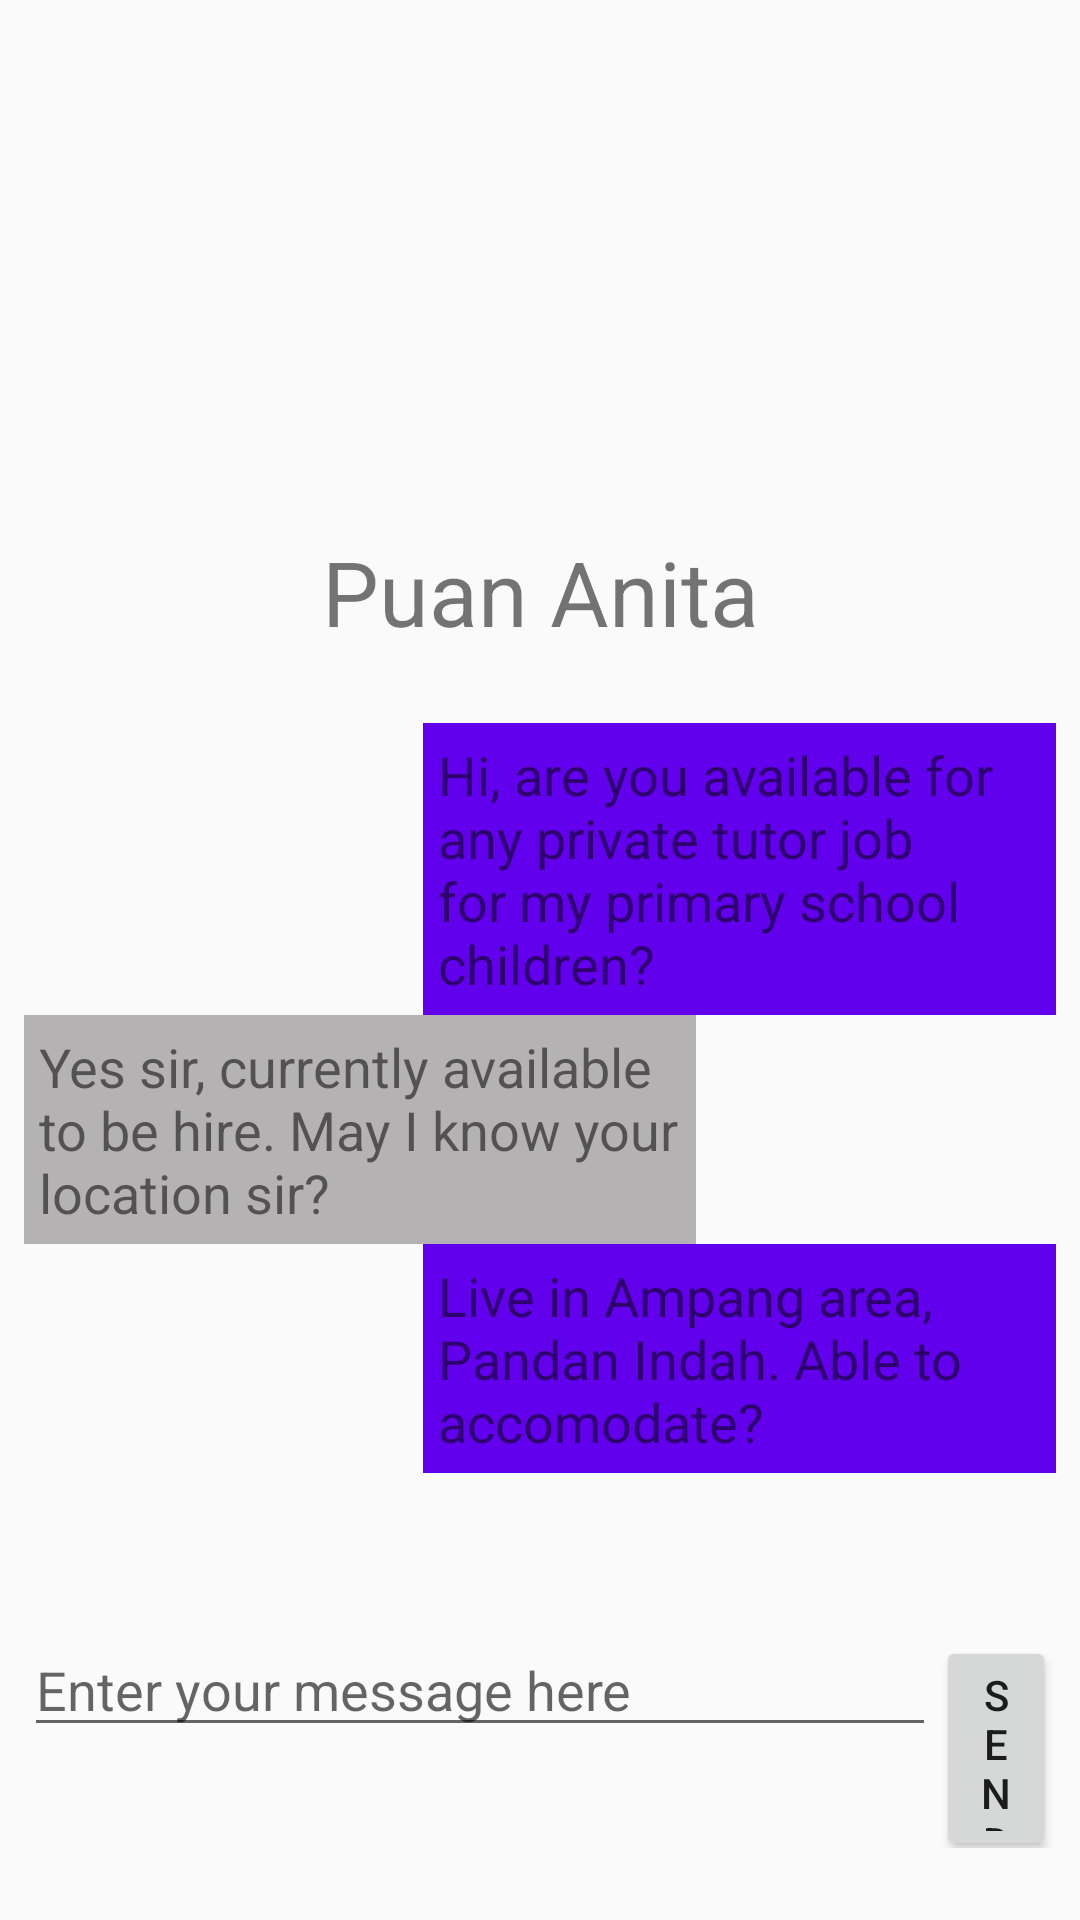

Write the Android layout XML for this screen, with the resource values it uses.
<!-- AndroidManifest.xml: application theme AppTheme -->
<!-- res/layout/content_message.xml -->
<?xml version="1.0" encoding="utf-8"?>
<android.support.constraint.ConstraintLayout xmlns:android="http://schemas.android.com/apk/res/android"
    xmlns:app="http://schemas.android.com/apk/res-auto"
    xmlns:tools="http://schemas.android.com/tools"
    android:layout_width="match_parent"
    android:layout_height="match_parent"
    app:layout_behavior="@string/appbar_scrolling_view_behavior"
    tools:context=".Message"
    tools:showIn="@layout/app_bar_message">

    <LinearLayout
        android:layout_width="0dp"
        android:layout_height="600dp"
        android:layout_marginStart="8dp"
        android:layout_marginTop="24dp"
        android:layout_marginEnd="8dp"
        android:layout_marginBottom="32dp"
        android:orientation="vertical"
        app:layout_constraintBottom_toBottomOf="parent"
        app:layout_constraintEnd_toEndOf="parent"
        app:layout_constraintStart_toStartOf="parent"
        app:layout_constraintTop_toTopOf="parent">

        <LinearLayout
            android:layout_width="match_parent"
            android:layout_height="225dp"
            android:gravity="center"
            android:orientation="vertical">

            <ImageView
                android:id="@+id/imageView2"
                android:layout_width="100dp"
                android:layout_height="87dp"
                android:layout_weight="1"
                android:visibility="visible"
                tools:srcCompat="@drawable/tutor_anita" />

            <TextView
                android:id="@+id/txt_chatUser"
                android:layout_width="match_parent"
                android:layout_height="10dp"
                android:layout_weight="1"
                android:padding="10dp"
                android:text="Puan Anita"
                android:textAlignment="center"
                android:textSize="30sp" />

        </LinearLayout>

        <ScrollView
            android:layout_width="match_parent"
            android:layout_height="300dp">

            <LinearLayout
                android:layout_width="match_parent"
                android:layout_height="150dp"
                android:orientation="vertical">

                <LinearLayout
                    android:layout_width="match_parent"
                    android:layout_height="match_parent"
                    android:orientation="horizontal">

                    <FrameLayout
                        android:layout_width="133dp"
                        android:layout_height="match_parent">

                    </FrameLayout>

                    <FrameLayout
                        android:layout_width="wrap_content"
                        android:layout_height="wrap_content"
                        android:background="@color/colorPrimary">

                        <TextView
                            android:id="@+id/textView25"
                            android:layout_width="match_parent"
                            android:layout_height="match_parent"
                            android:padding="5dp"
                            android:text="Hi, are you available for any private tutor job for my primary school children?"
                            android:textSize="18sp" />
                    </FrameLayout>
                </LinearLayout>

                <LinearLayout
                    android:layout_width="match_parent"
                    android:layout_height="match_parent"
                    android:orientation="horizontal">

                    <FrameLayout
                        android:layout_width="224dp"
                        android:layout_height="wrap_content"
                        android:background="#B4B2B2">

                        <TextView
                            android:id="@+id/textView26"
                            android:layout_width="match_parent"
                            android:layout_height="match_parent"
                            android:padding="5dp"
                            android:text="Yes sir, currently available to be hire. May I know your location sir?"
                            android:textSize="18sp" />
                    </FrameLayout>

                    <FrameLayout
                        android:layout_width="226dp"
                        android:layout_height="match_parent">

                    </FrameLayout>

                </LinearLayout>

                <LinearLayout
                    android:layout_width="match_parent"
                    android:layout_height="match_parent"
                    android:orientation="horizontal">

                    <FrameLayout
                        android:layout_width="133dp"
                        android:layout_height="match_parent">

                    </FrameLayout>

                    <FrameLayout
                        android:layout_width="wrap_content"
                        android:layout_height="wrap_content"
                        android:background="@color/colorPrimary">

                        <TextView
                            android:id="@+id/textView27"
                            android:layout_width="match_parent"
                            android:layout_height="match_parent"
                            android:padding="5dp"
                            android:text="Live in Ampang area, Pandan Indah. Able to accomodate?"
                            android:textSize="18sp" />
                    </FrameLayout>
                </LinearLayout>

            </LinearLayout>
        </ScrollView>

        <LinearLayout
            android:layout_width="match_parent"
            android:layout_height="match_parent"
            android:orientation="horizontal">

            <EditText
                android:layout_width="304dp"
                android:layout_height="wrap_content"
                android:ems="10"
                android:hint="Enter your message here"
                android:inputType="textPersonName" />

            <Button
                android:id="@+id/button_send_message"
                android:layout_width="match_parent"
                android:layout_height="wrap_content"
                android:text="SEND" />
        </LinearLayout>
    </LinearLayout>

    <android.support.constraint.Guideline
        android:id="@+id/guideline"
        android:layout_width="wrap_content"
        android:layout_height="wrap_content"
        android:orientation="vertical"
        app:layout_constraintGuide_percent="0.69" />
</android.support.constraint.ConstraintLayout>
<!-- res/layout/app_bar_message.xml (included above) -->
<?xml version="1.0" encoding="utf-8"?>
<android.support.design.widget.CoordinatorLayout xmlns:android="http://schemas.android.com/apk/res/android"
    xmlns:app="http://schemas.android.com/apk/res-auto"
    xmlns:tools="http://schemas.android.com/tools"
    android:layout_width="match_parent"
    android:layout_height="match_parent"
    tools:context=".Message">

    <android.support.design.widget.AppBarLayout
        android:layout_width="match_parent"
        android:layout_height="wrap_content"
        android:theme="@style/AppTheme.AppBarOverlay">

        <android.support.v7.widget.Toolbar
            android:id="@+id/toolbar"
            android:layout_width="match_parent"
            android:layout_height="?attr/actionBarSize"
            android:background="?attr/colorPrimary"
            app:popupTheme="@style/AppTheme.PopupOverlay" />

    </android.support.design.widget.AppBarLayout>

    <include layout="@layout/content_message" />

</android.support.design.widget.CoordinatorLayout>
<!-- resources referenced by this layout -->
<resources>
  <!-- drawable tutor_anita: jpg bitmap (drawable-hdpi, 126569 bytes) -->
  <style name="AppTheme.AppBarOverlay" parent="ThemeOverlay.AppCompat.Dark.ActionBar" />
  <style name="AppTheme.PopupOverlay" parent="ThemeOverlay.AppCompat.Light" />
  <style name="AppTheme" parent="Theme.AppCompat.Light.DarkActionBar">
          
          <item name="colorPrimary">@color/colorPrimary</item>
          <item name="colorPrimaryDark">@color/colorPrimaryDark</item>
          <item name="colorAccent">@color/colorAccent</item>
      </style>
  <!-- not gathered from this repository: default colours our renderer supplied (Android Studio template values) -->
  <color name="colorPrimary">#FF6200EE</color>
  <color name="colorPrimaryDark">#FF3700B3</color>
  <color name="colorAccent">#FF03DAC5</color>
</resources>
